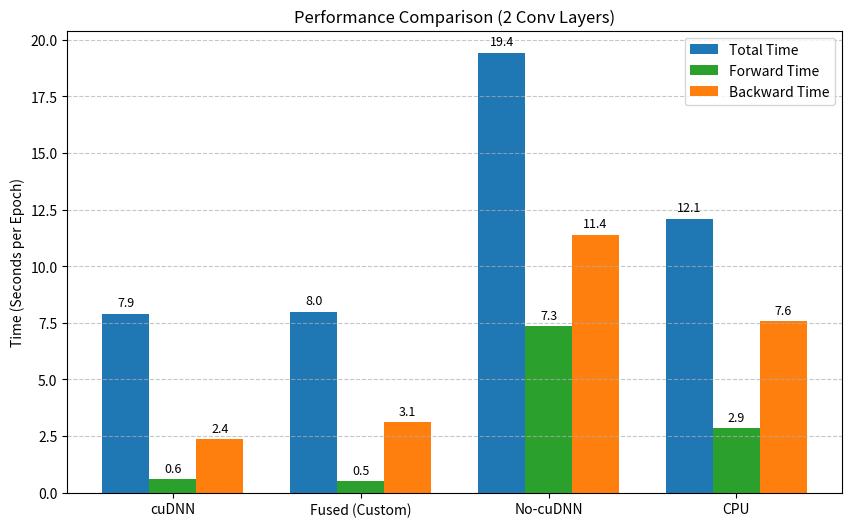
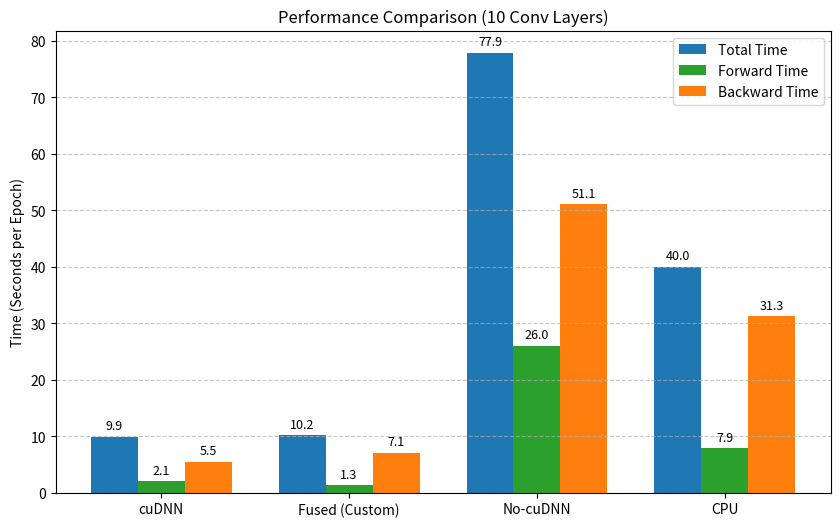

Generate these figures, in order, with matplotlib:
import matplotlib.pyplot as plt
import numpy as np

# Data extracted from your notebook outputs (Epoch 5 averages/finals)
scenarios = ['cuDNN', 'Fused (Custom)', 'No-cuDNN', 'CPU']

# --- Scenario 1: 2 Layers ---
time_total_2 = [7.90, 8.00, 19.43, 12.10]
time_fwd_2   = [0.60, 0.50, 7.34, 2.86]
time_bwd_2   = [2.35, 3.11, 11.40, 7.58]

# --- Scenario 2: 10 Layers ---
time_total_10 = [9.92, 10.18, 77.91, 40.03]
time_fwd_10   = [2.08, 1.29, 26.01, 7.93]
time_bwd_10   = [5.48, 7.12, 51.15, 31.31]

def plot_benchmark(title, total, fwd, bwd):
    x = np.arange(len(scenarios))
    width = 0.25

    fig, ax = plt.subplots(figsize=(10, 6))
    rects1 = ax.bar(x - width, total, width, label='Total Time', color='#1f77b4')
    rects2 = ax.bar(x, fwd, width, label='Forward Time', color='#2ca02c')
    rects3 = ax.bar(x + width, bwd, width, label='Backward Time', color='#ff7f0e')

    ax.set_ylabel('Time (Seconds per Epoch)')
    ax.set_title(title)
    ax.set_xticks(x)
    ax.set_xticklabels(scenarios)
    ax.legend()
    ax.grid(axis='y', linestyle='--', alpha=0.7)

    # Add text labels
    for rects in [rects1, rects2, rects3]:
        for rect in rects:
            height = rect.get_height()
            ax.annotate(f'{height:.1f}',
                        xy=(rect.get_x() + rect.get_width() / 2, height),
                        xytext=(0, 3), textcoords="offset points",
                        ha='center', va='bottom', fontsize=9)
    plt.show()

# Plotting
plot_benchmark('Performance Comparison (2 Conv Layers)', time_total_2, time_fwd_2, time_bwd_2)
plot_benchmark('Performance Comparison (10 Conv Layers)', time_total_10, time_fwd_10, time_bwd_10)
